Dataset: data_освещённость (GitHub, Vaibhavv526/Predicting-Illumination-from-Camera-Images). Classes: bright, dark, normal.

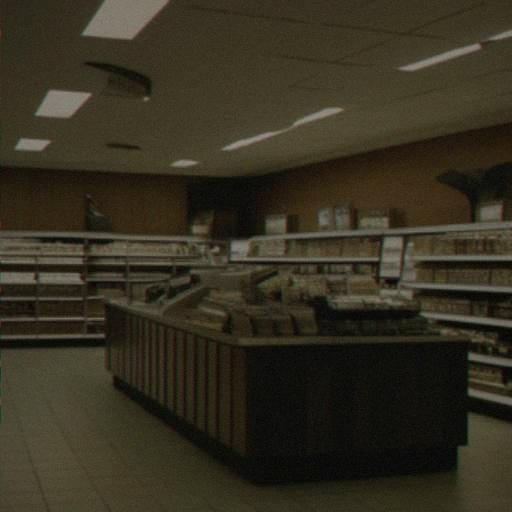
Label: normal

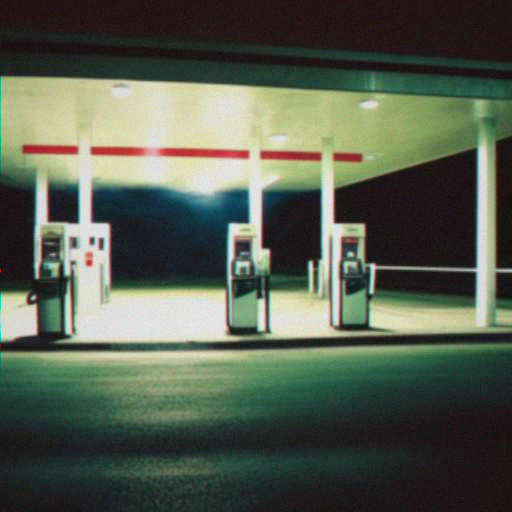
Label: bright

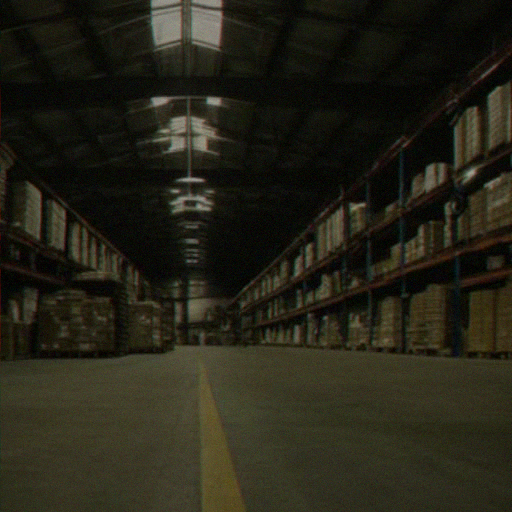
Label: dark

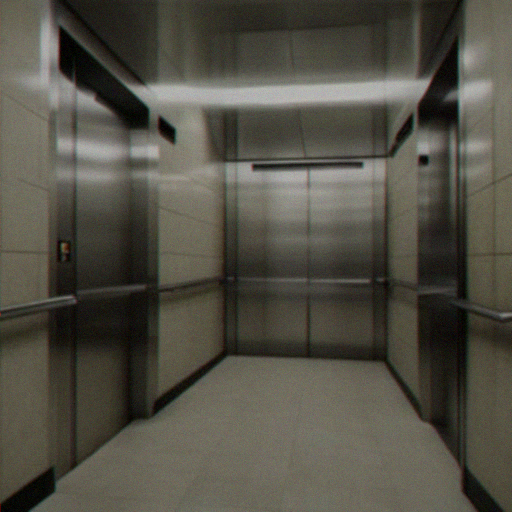
Label: normal

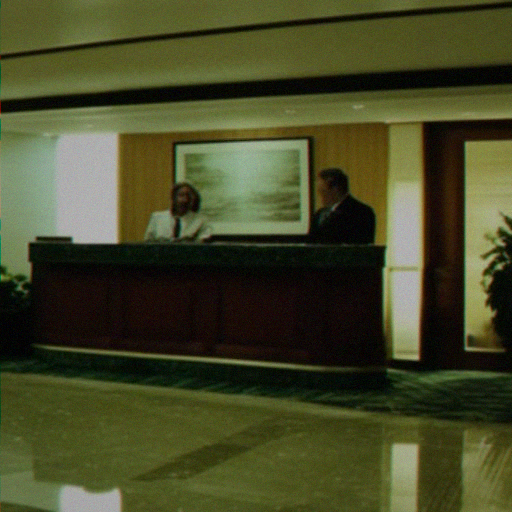
Label: bright

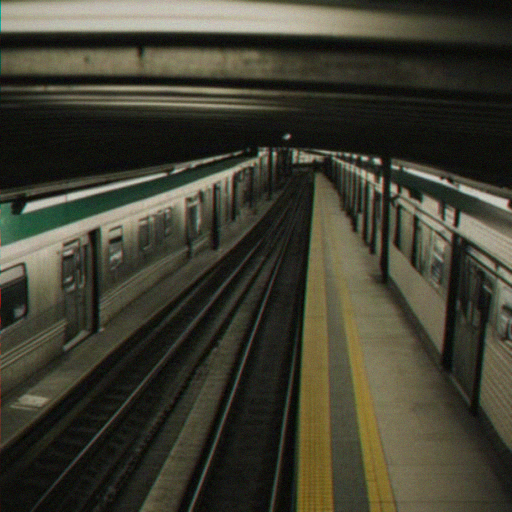
Label: dark
